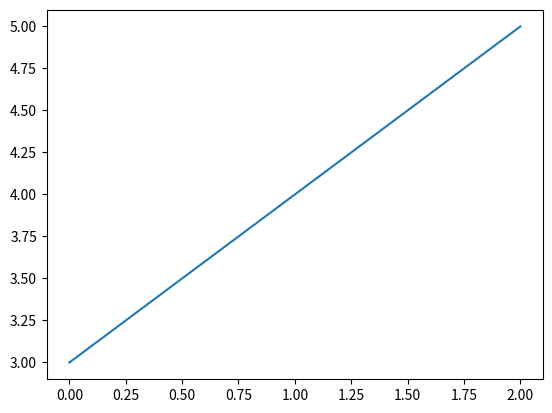

Python code for this plot:
#標準寫法
import matplotlib.pyplot as plt

# 1.製作figure
fig = plt.figure()

# 2.在1.的figure上製作一個axes
ax_1 = fig.add_subplot(1, 1, 1)

# 3.將圖的數據儲存在axes中
X = [0, 1, 2]
Y = [3, 4, 5]
ax_1.plot(X, Y)

# 4.顯示圖
plt.show()